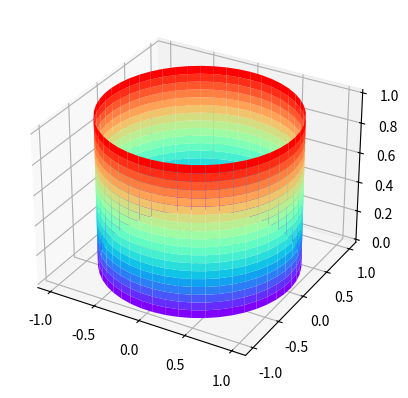

Write the Python code that produced this figure.
import matplotlib.pyplot as plt
import numpy as np
from mpl_toolkits.mplot3d import Axes3D

# Simple method to draw a beautiful cylinder (both radius and height)

fig = plt.figure()
ax = fig.add_subplot(111, projection='3d')

# Generate cylindrical data with a radius of r on the bottom and a height of h.
# First generate data according to polar coordinates
u = np.linspace(0, 2 * np.pi, 50)  # divide the circle into 50 equal parts
h = np.linspace(0, 1, 20)  # divide the height 1 into 20 parts
x = np.outer(np.sin(u), np.ones(len(h)))  # x value repeated 20 times
y = np.outer(np.cos(u), np.ones(len(h)))  # y value repeated 20 times
z = np.outer(np.ones(len(u)), h)  # x,y corresponding height

# Plot the surface
ax.plot_surface(x, y, z, cmap=plt.get_cmap('rainbow'))

plt.show()